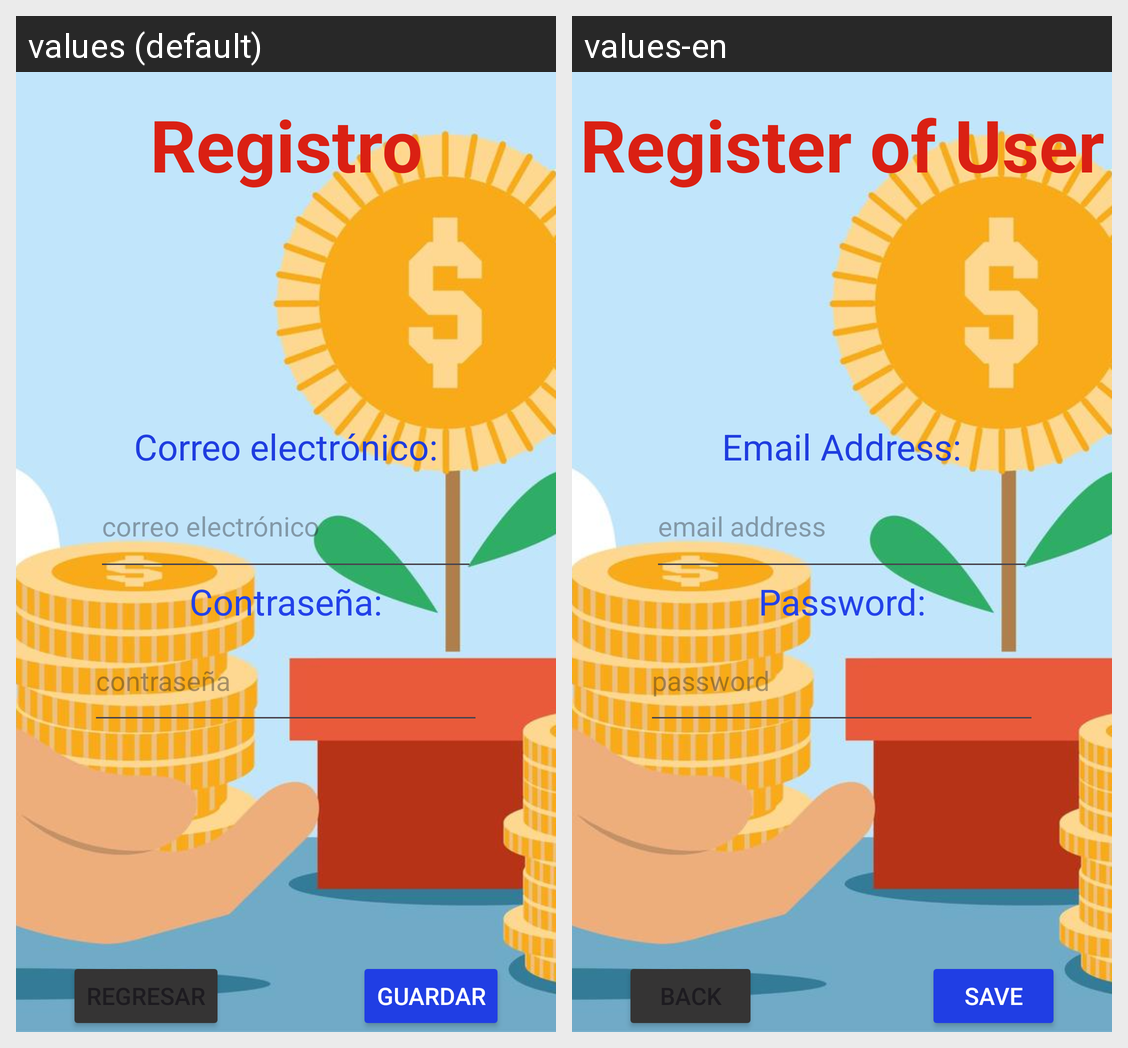

Locale-by-locale string values for the Android screen shown in this grid:
Android screen res/layout/activity_registro_usuario.xml rendered under 2 locales, left to right: values (default), values-en. Device: Nexus 5 (rendered at 1080×1920; each locale shown at half size, 540×960, under a caption strip naming it); theme Theme.ManagementPayment.
Strings drawn on this screen, with the default value and each locale's value (text and hints the layout hard-codes, and strings that could not be matched under every locale, appear in the picture but are not listed):

register_of_the_user
  values: Registro
  values-en: Register of User

correo
  values: Correo electrónico:
  values-en: Email Address:

correos
  values: correo electrónico
  values-en: email address

contrasena
  values: Contraseña:
  values-en: Password:

contrasenaa
  values: contraseña
  values-en: password

registrar
  values: Guardar
  values-en: Save
